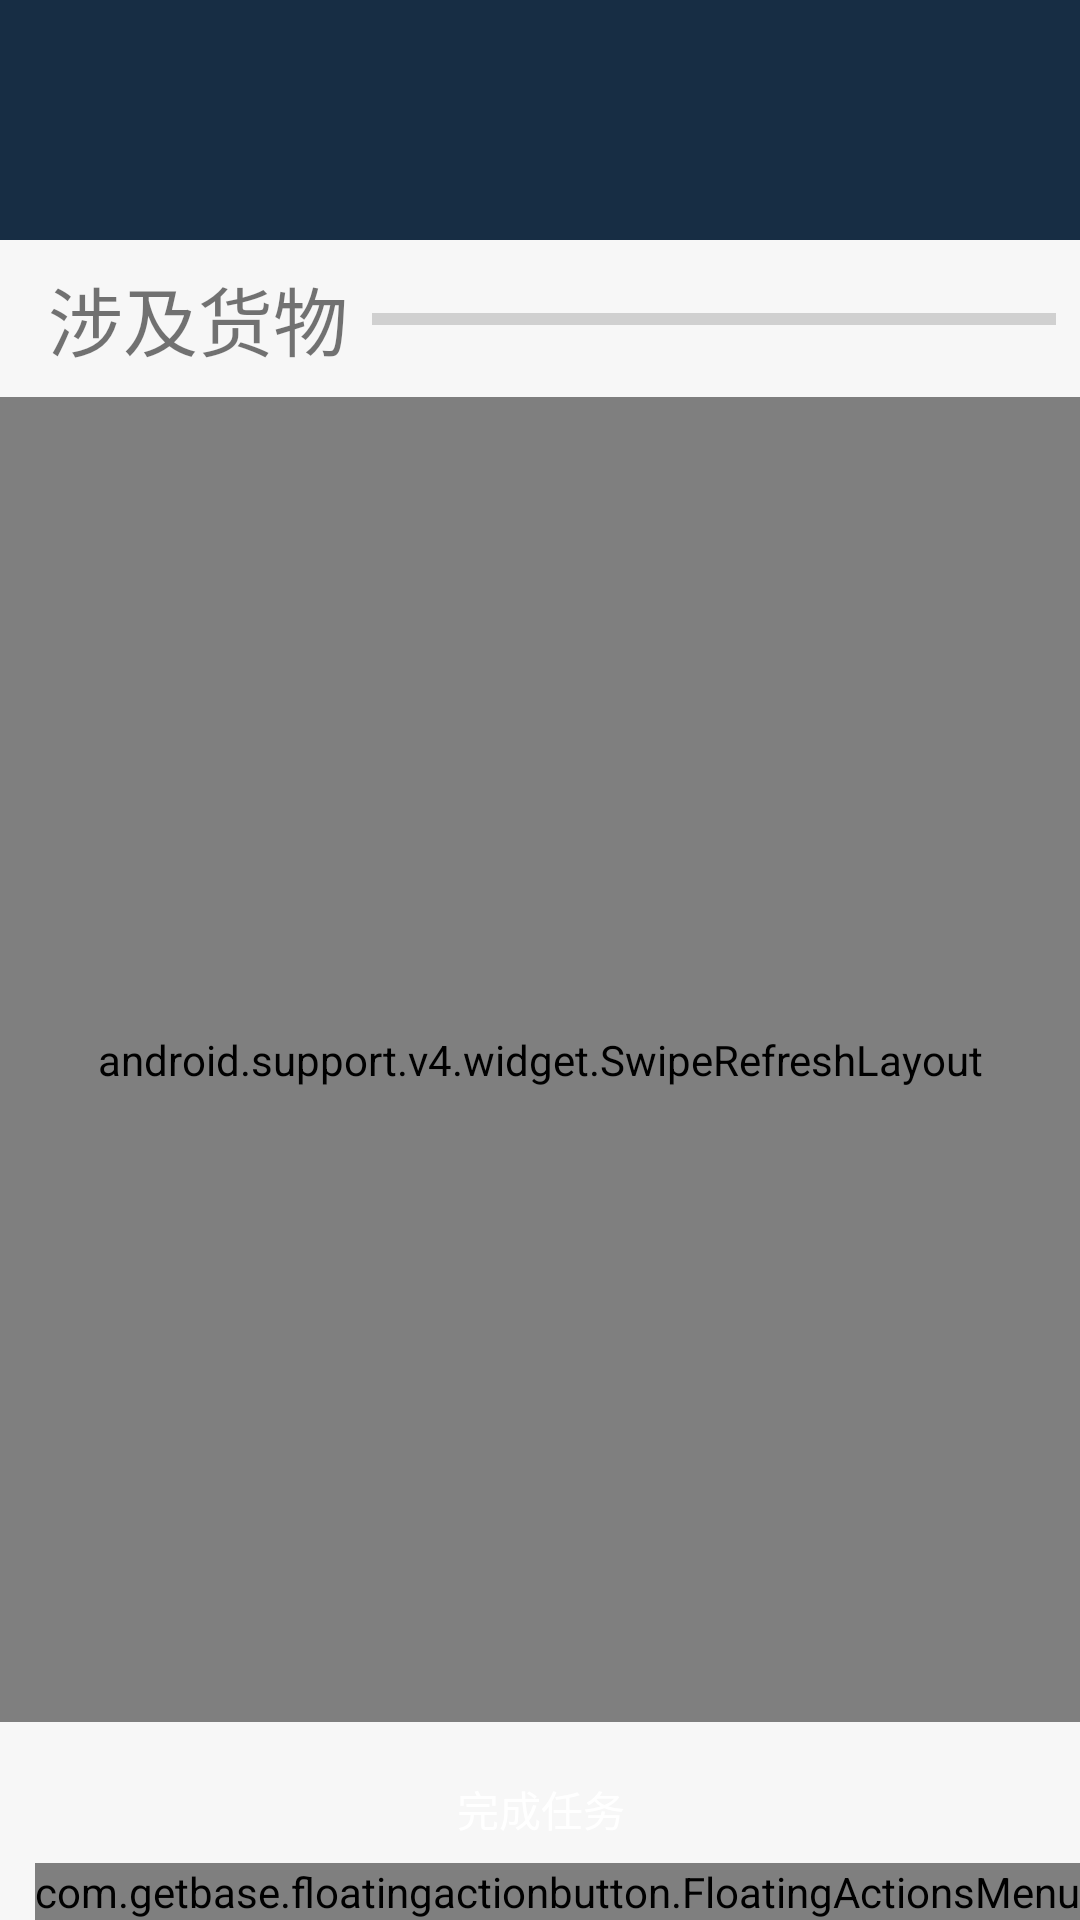

The Android layout XML behind this screen, and the referenced resources:
<!-- AndroidManifest.xml: application theme AppTheme -->
<!-- res/layout/task_det_adm.xml -->
<?xml version="1.0" encoding="utf-8"?>
<android.support.design.widget.CoordinatorLayout
    xmlns:android="http://schemas.android.com/apk/res/android"
    xmlns:app="http://schemas.android.com/apk/res-auto"
    xmlns:tools="http://schemas.android.com/tools"
    xmlns:fab="http://schemas.android.com/apk/res-auto"

    android:layout_height="match_parent"
    android:layout_width="match_parent">
<android.support.constraint.ConstraintLayout
    android:layout_width="match_parent"
    android:layout_height="match_parent"
    >

    <include
        android:id="@+id/comb"
        layout="@layout/tasktoolbar"
        android:layout_width="0dp"
        android:layout_height="wrap_content"
        app:layout_constraintLeft_toLeftOf="parent"
        app:layout_constraintRight_toRightOf="parent"
        app:layout_constraintTop_toTopOf="parent" />

    <Button
        android:id="@+id/btn_finish"
        android:layout_width="wrap_content"
        android:layout_height="42dp"
        android:layout_marginLeft="8dp"
        android:background="@drawable/selector_login_button"
        android:padding="10dp"
        android:text="完成任务"
        android:textColor="@color/pureWhite"
        app:layout_constraintLeft_toLeftOf="parent"
        android:layout_marginRight="8dp"
        app:layout_constraintRight_toRightOf="parent"
        app:layout_constraintHorizontal_bias="0.501"
        app:layout_constraintBottom_toBottomOf="parent"
        android:layout_marginBottom="16dp" />

    
        
        
        
        
        
        
        
        
        
        

    
        
        
        
        
        
        
        
        
        
        
        
        




    
    <TextView
        android:id="@+id/food_x"
        android:layout_width="wrap_content"
        android:layout_height="wrap_content"
        android:text="@string/goodsInTask"
        android:textSize="25sp"
        android:layout_marginTop="8dp"
        app:layout_constraintTop_toBottomOf="@+id/comb"
        android:layout_marginLeft="16dp"
        app:layout_constraintLeft_toLeftOf="parent"
        android:layout_marginStart="16dp" />

    <android.support.v4.widget.SwipeRefreshLayout
        android:layout_width="0dp"
        android:layout_height="0dp"
        android:layout_marginTop="8dp"
        app:layout_constraintHorizontal_bias="0.0"
        app:layout_constraintLeft_toLeftOf="parent"
        app:layout_constraintRight_toRightOf="parent"
        app:layout_constraintTop_toBottomOf="@+id/food_x"
        android:id="@+id/swipeRefreshLayout"
        android:layout_marginBottom="8dp"
        app:layout_constraintBottom_toTopOf="@+id/btn_finish">

        <android.support.v7.widget.RecyclerView
            android:id="@+id/list_goods"
            android:layout_width="match_parent"
            android:layout_height="match_parent"

            android:layout_marginBottom="8dp"
            android:layout_marginLeft="16dp"
            android:layout_marginStart="16dp"
            android:layout_marginTop="8dp"
            app:layout_constraintBottom_toBottomOf="@+id/swipeRefreshLayout"
            app:layout_constraintHorizontal_bias="1.0"
            app:layout_constraintLeft_toLeftOf="parent"
            app:layout_constraintRight_toRightOf="parent"
            app:layout_constraintTop_toTopOf="@+id/swipeRefreshLayout"
            app:layout_constraintVertical_bias="1.0">

        </android.support.v7.widget.RecyclerView>

    </android.support.v4.widget.SwipeRefreshLayout>
    <ProgressBar
        android:id="@+id/progressBar"
        style="?android:attr/progressBarStyleHorizontal"
        android:layout_width="0dp"
        android:layout_height="wrap_content"
        android:layout_marginBottom="8dp"
        android:layout_marginLeft="8dp"
        android:layout_marginRight="8dp"
        android:layout_marginTop="8dp"
        app:layout_constraintBottom_toBottomOf="@+id/food_x"
        app:layout_constraintHorizontal_bias="0.8"
        app:layout_constraintLeft_toRightOf="@+id/food_x"
        app:layout_constraintRight_toRightOf="parent"
        app:layout_constraintTop_toTopOf="@+id/food_x"
        android:layout_marginStart="8dp"
        android:layout_marginEnd="8dp" />

    
        
        
        
        
        
        
        
        
        
</android.support.constraint.ConstraintLayout>
    <com.getbase.floatingactionbutton.FloatingActionsMenu
        android:id="@+id/fab_menu"
        android:layout_width="wrap_content"
        android:layout_height="wrap_content"
        android:layout_gravity="bottom|end"
        fab:fab_addButtonColorNormal="@color/colorAccent"
        fab:fab_icon="@drawable/ic_add"
        fab:fab_labelStyle="@style/menu_labels_style"
        fab:fab_labelsPosition="left"
        >
        <com.getbase.floatingactionbutton.FloatingActionButton
            android:layout_width="wrap_content"
            android:layout_height="wrap_content"
            android:id="@+id/fab_1"
            fab:fab_colorNormal="@color/colorAccent"
            fab:fab_size="normal"
            fab:fab_title="提醒员工"
            app:fab_icon="@drawable/ic_notifications_white_24dp" />
        <com.getbase.floatingactionbutton.FloatingActionButton
            android:layout_width="wrap_content"
            android:layout_height="wrap_content"
            android:id="@+id/fab_2"
            fab:fab_colorNormal="@color/colorAccent"
            fab:fab_size="normal"
            fab:fab_icon="@drawable/ic_message_white_24dp"
            fab:fab_title="反馈"/>
    </com.getbase.floatingactionbutton.FloatingActionsMenu>

</android.support.design.widget.CoordinatorLayout>
<!-- res/layout/tasktoolbar.xml (included above) -->
<?xml version="1.0" encoding="utf-8"?>
<LinearLayout xmlns:android="http://schemas.android.com/apk/res/android"
    xmlns:tools="http://schemas.android.com/tools"
    android:layout_width="match_parent"
    android:layout_height="match_parent"
    xmlns:app="http://schemas.android.com/apk/res-auto"
    android:orientation="vertical"
    android:theme="@style/AppTheme2">

    <TextView
        android:id="@+id/ztl"
        android:layout_width="match_parent"
        android:layout_height="24dp"
        android:background="@color/nagivationbar2"
        />
    <android.support.v7.widget.Toolbar
        android:id="@+id/tasktoolbar"
        app:titleTextAppearance="@style/Toolbar.TitleText"
        android:layout_width="match_parent"
        android:layout_height="?attr/actionBarSize"
        android:background="@color/nagivationbar2"
        app:popupTheme="?attr/toolbarStyle"
        android:minHeight="?attr/actionBarSize"
        >

    </android.support.v7.widget.Toolbar>

</LinearLayout>
<!-- resources referenced by this layout -->
<resources>
  <color name="colorAccent">#26b99a</color>
  <color name="nagivationbar2">#172d44</color>
  <color name="pureWhite">#FFFFFF</color>
  <!-- drawable selector_login_button (drawable) -->
  <?xml version="1.0" encoding="utf-8"?>
  <selector
      xmlns:android="http://schemas.android.com/apk/res/android">
      <item android:state_enabled="false" android:drawable="@drawable/graybutton"/>
      <item android:state_pressed="true" android:drawable="@drawable/lightbutton_pressed"/>
      <item android:state_enabled="true" android:drawable="@drawable/lightbutton"/>
  
  </selector>
  <string name="goodsInTask">涉及货物</string>
  <style name="AppTheme2" parent="Theme.AppCompat.NoActionBar">
          
          <item name="android:windowBackground">@color/bgGray</item>
          <item name="android:textColorPrimary">@color/pureWhite</item>
          <item name="toolbarStyle">@style/MyToolbar</item>
          <item name="colorPrimary">@color/colorPrimary</item>
          <item name="colorPrimaryDark">@color/colorPrimaryDark</item>
          <item name="colorAccent">@color/colorAccent</item>
      </style>
  <style name="Toolbar.TitleText" parent="TextAppearance.Widget.AppCompat.Toolbar.Title">
          <item name="android:textSize">18sp</item>
      </style>
  <style name="menu_labels_style">
          <item name="android:background">@drawable/fab_label_background</item>
          <item name="android:textColor">@color/pureWhite</item>
      </style>
  <style name="AppTheme" parent="Theme.AppCompat.Light.NoActionBar">
          
          <item name="android:windowBackground">@color/bgGray</item>
  
          <item name="toolbarStyle">@style/MyToolbar</item>
          <item name="android:windowTranslucentStatus">true</item>
          <item name="colorPrimary">@color/colorPrimary</item>
          <item name="colorPrimaryDark">@color/colorPrimaryDark</item>
          <item name="colorAccent">@color/colorAccent</item>
      </style>
  <!-- drawable graybutton (drawable) -->
  <shape xmlns:Android="http://schemas.android.com/apk/res/android"
      xmlns:android="http://schemas.android.com/apk/res/android"
      Android:shape="rectangle">
  
      
      <solid Android:color="@color/buttonGray" Android:textColor="@color/unclickableText" android:textSize="17sp"/>
  
      
      
      <corners Android:radius="4dip" />
  
      
      <padding
          Android:bottom="9dp"
          Android:left="9dp"
          Android:right="9dp"
          Android:top="9dp" />
  </shape>
  <!-- drawable lightbutton_pressed (drawable) -->
  <shape xmlns:Android="http://schemas.android.com/apk/res/android"
      xmlns:android="http://schemas.android.com/apk/res/android"
      android:shape="rectangle">
  
      
      <solid android:color="@color/button2"  Android:textSize="17sp"
          android:textColor = "#FFFFFF"/>
      
      
      <corners android:radius="4dip" />
  
      
      <padding
          android:bottom="9dp"
          android:left="9dp"
          android:right="9dp"
          android:top="9dp" />
  </shape>
  <color name="bgGray">#f7f7f7</color>
  <style name="MyToolbar" parent="Base.Theme.AppCompat.Light.DarkActionBar">
  
          <item name="contentInsetStart">0dp</item>
      </style>
  <color name="colorPrimary">#3f51b5</color>
  <color name="colorPrimaryDark">#303F9F</color>
  <color name="buttonGray">#E0E0E0</color>
  <color name="unclickableText">#7e7979</color>
  <color name="button2">#26b99a</color>
</resources>
